Dataset: project_design_20242025 (GitHub, candrawij/mitigasi_skoliosis_ta). Classes: leaning backward, leaning forward, leaning left, leaning right, upright.

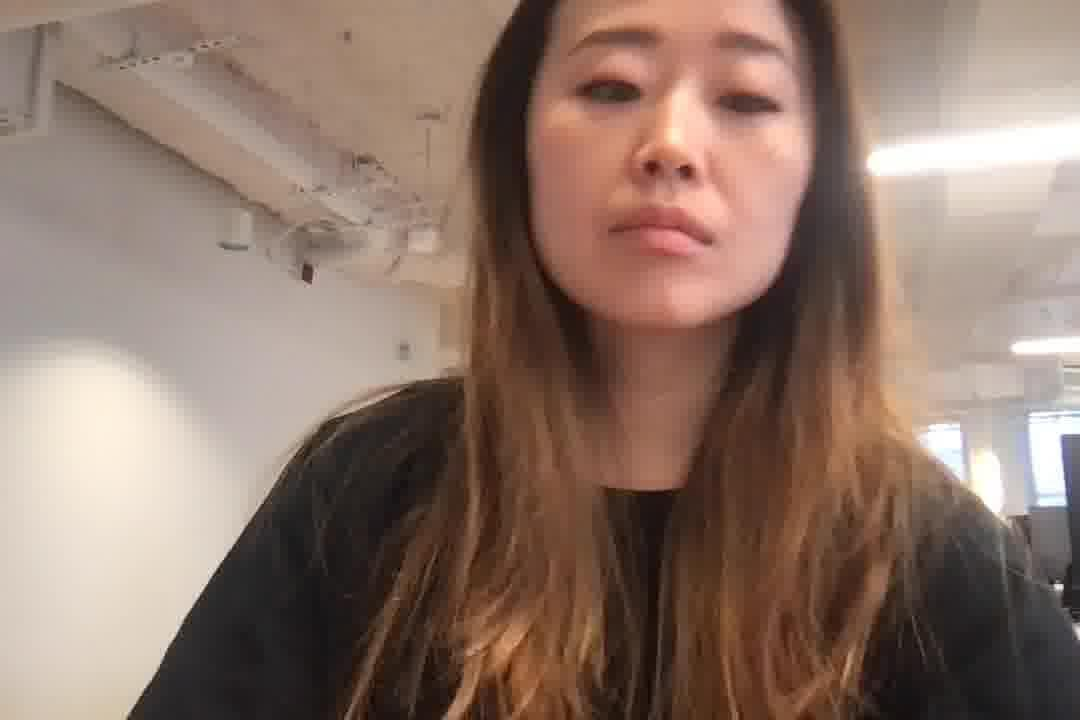
Label: leaning right

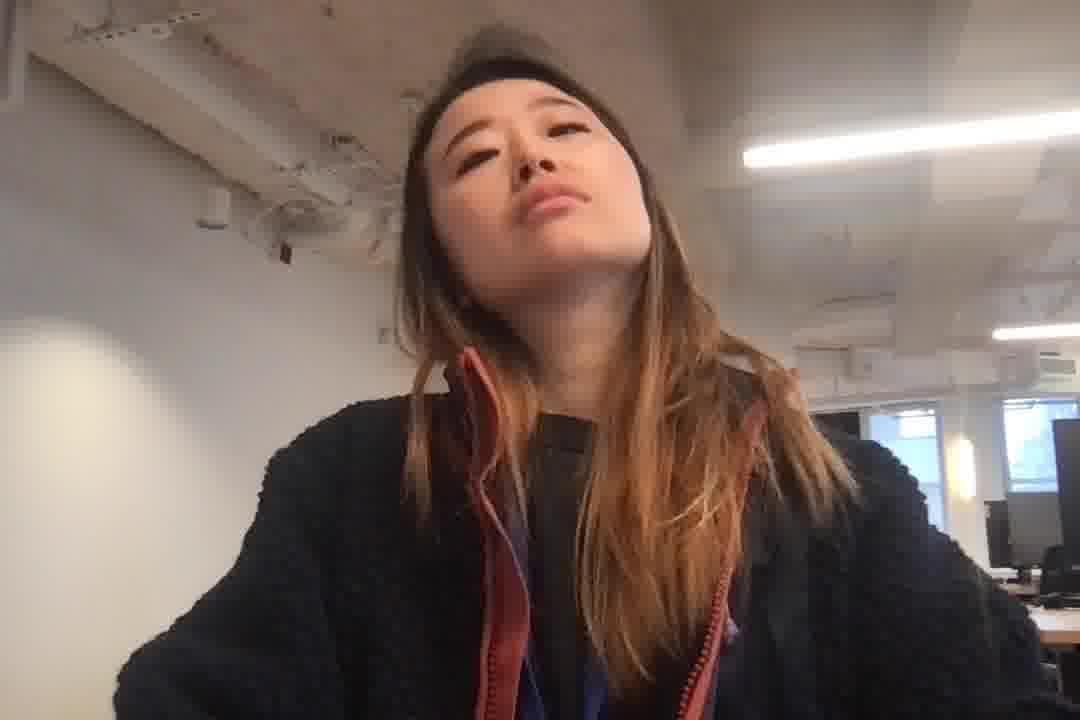
Label: leaning left

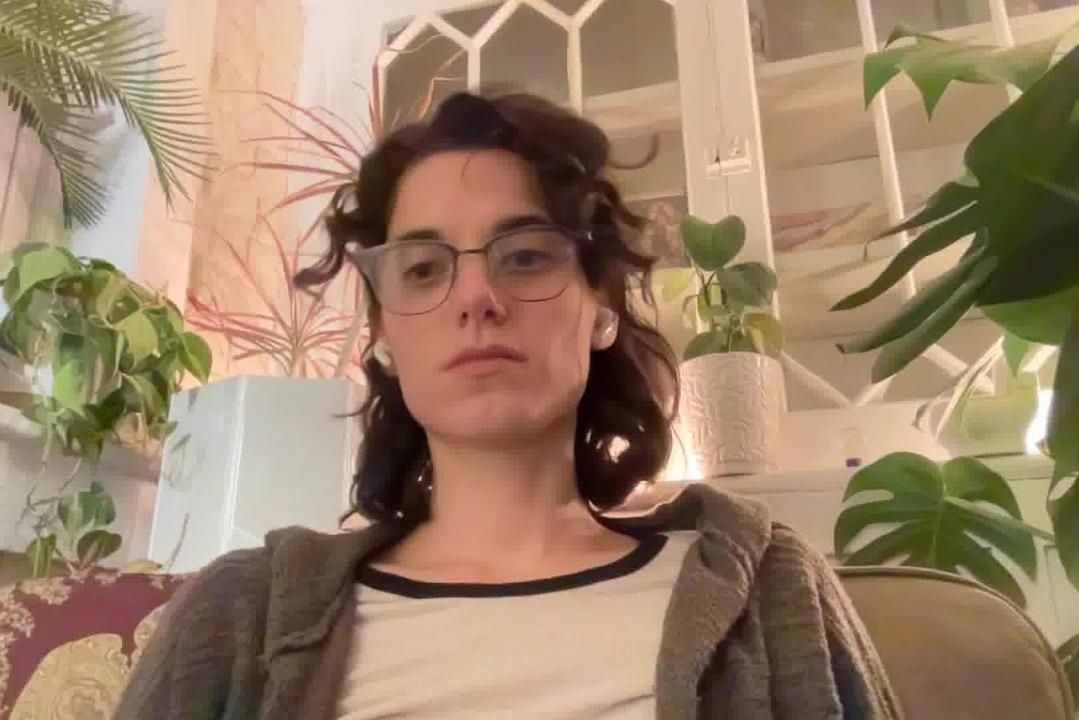
Label: leaning backward

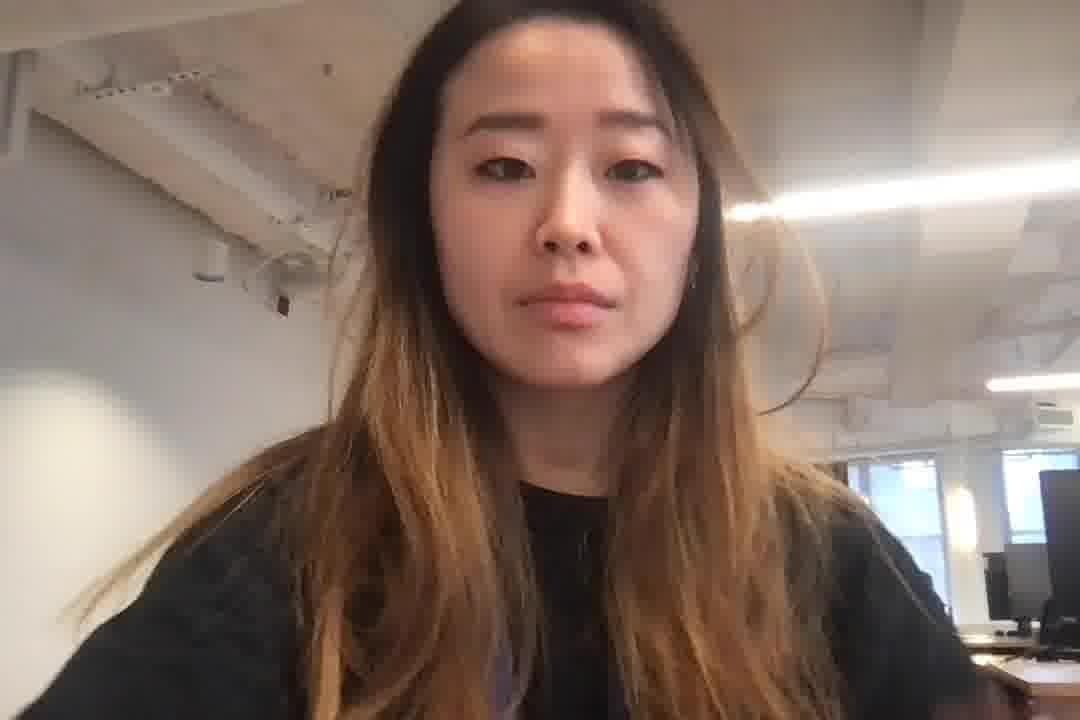
Label: leaning forward

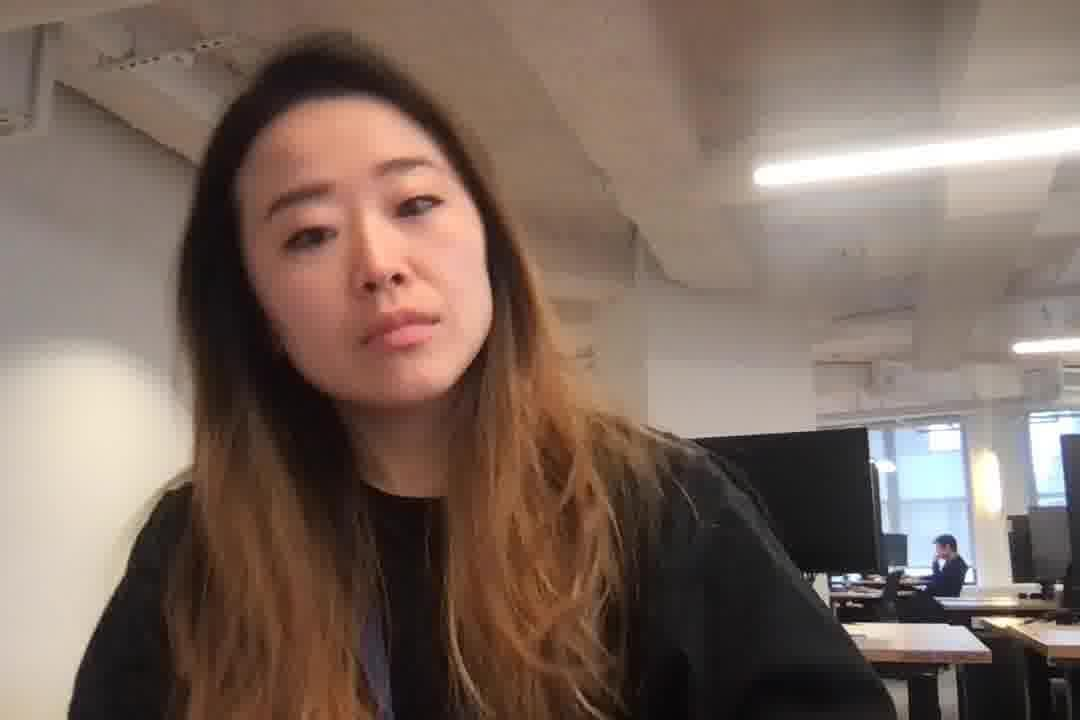
Label: leaning left

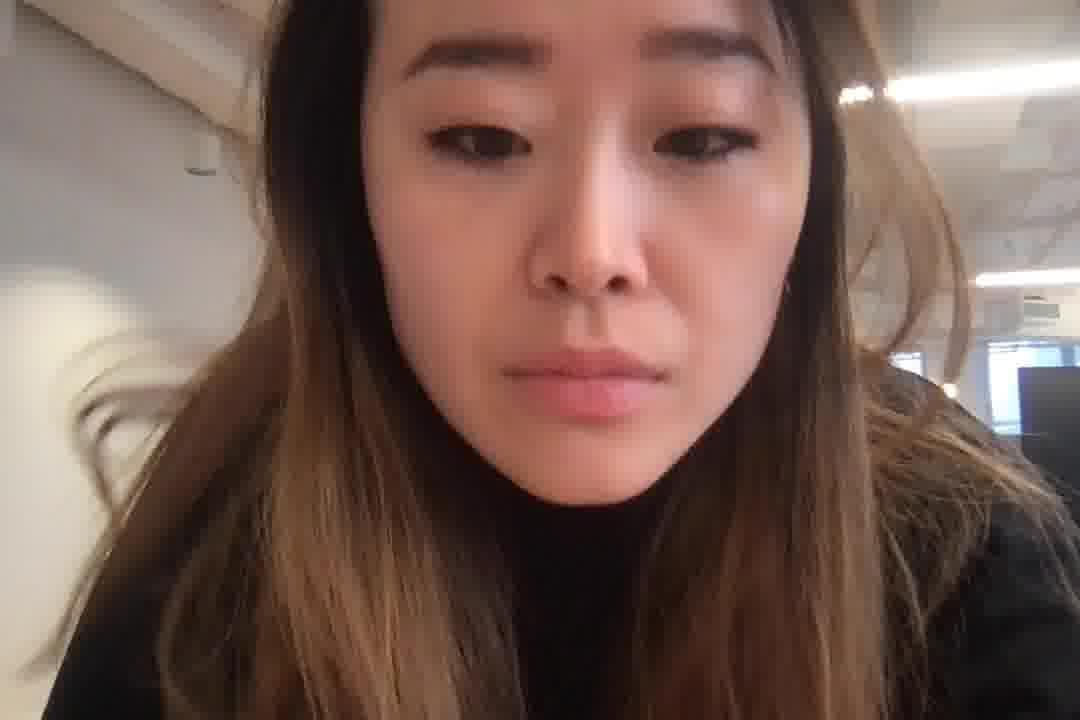
Label: leaning forward
